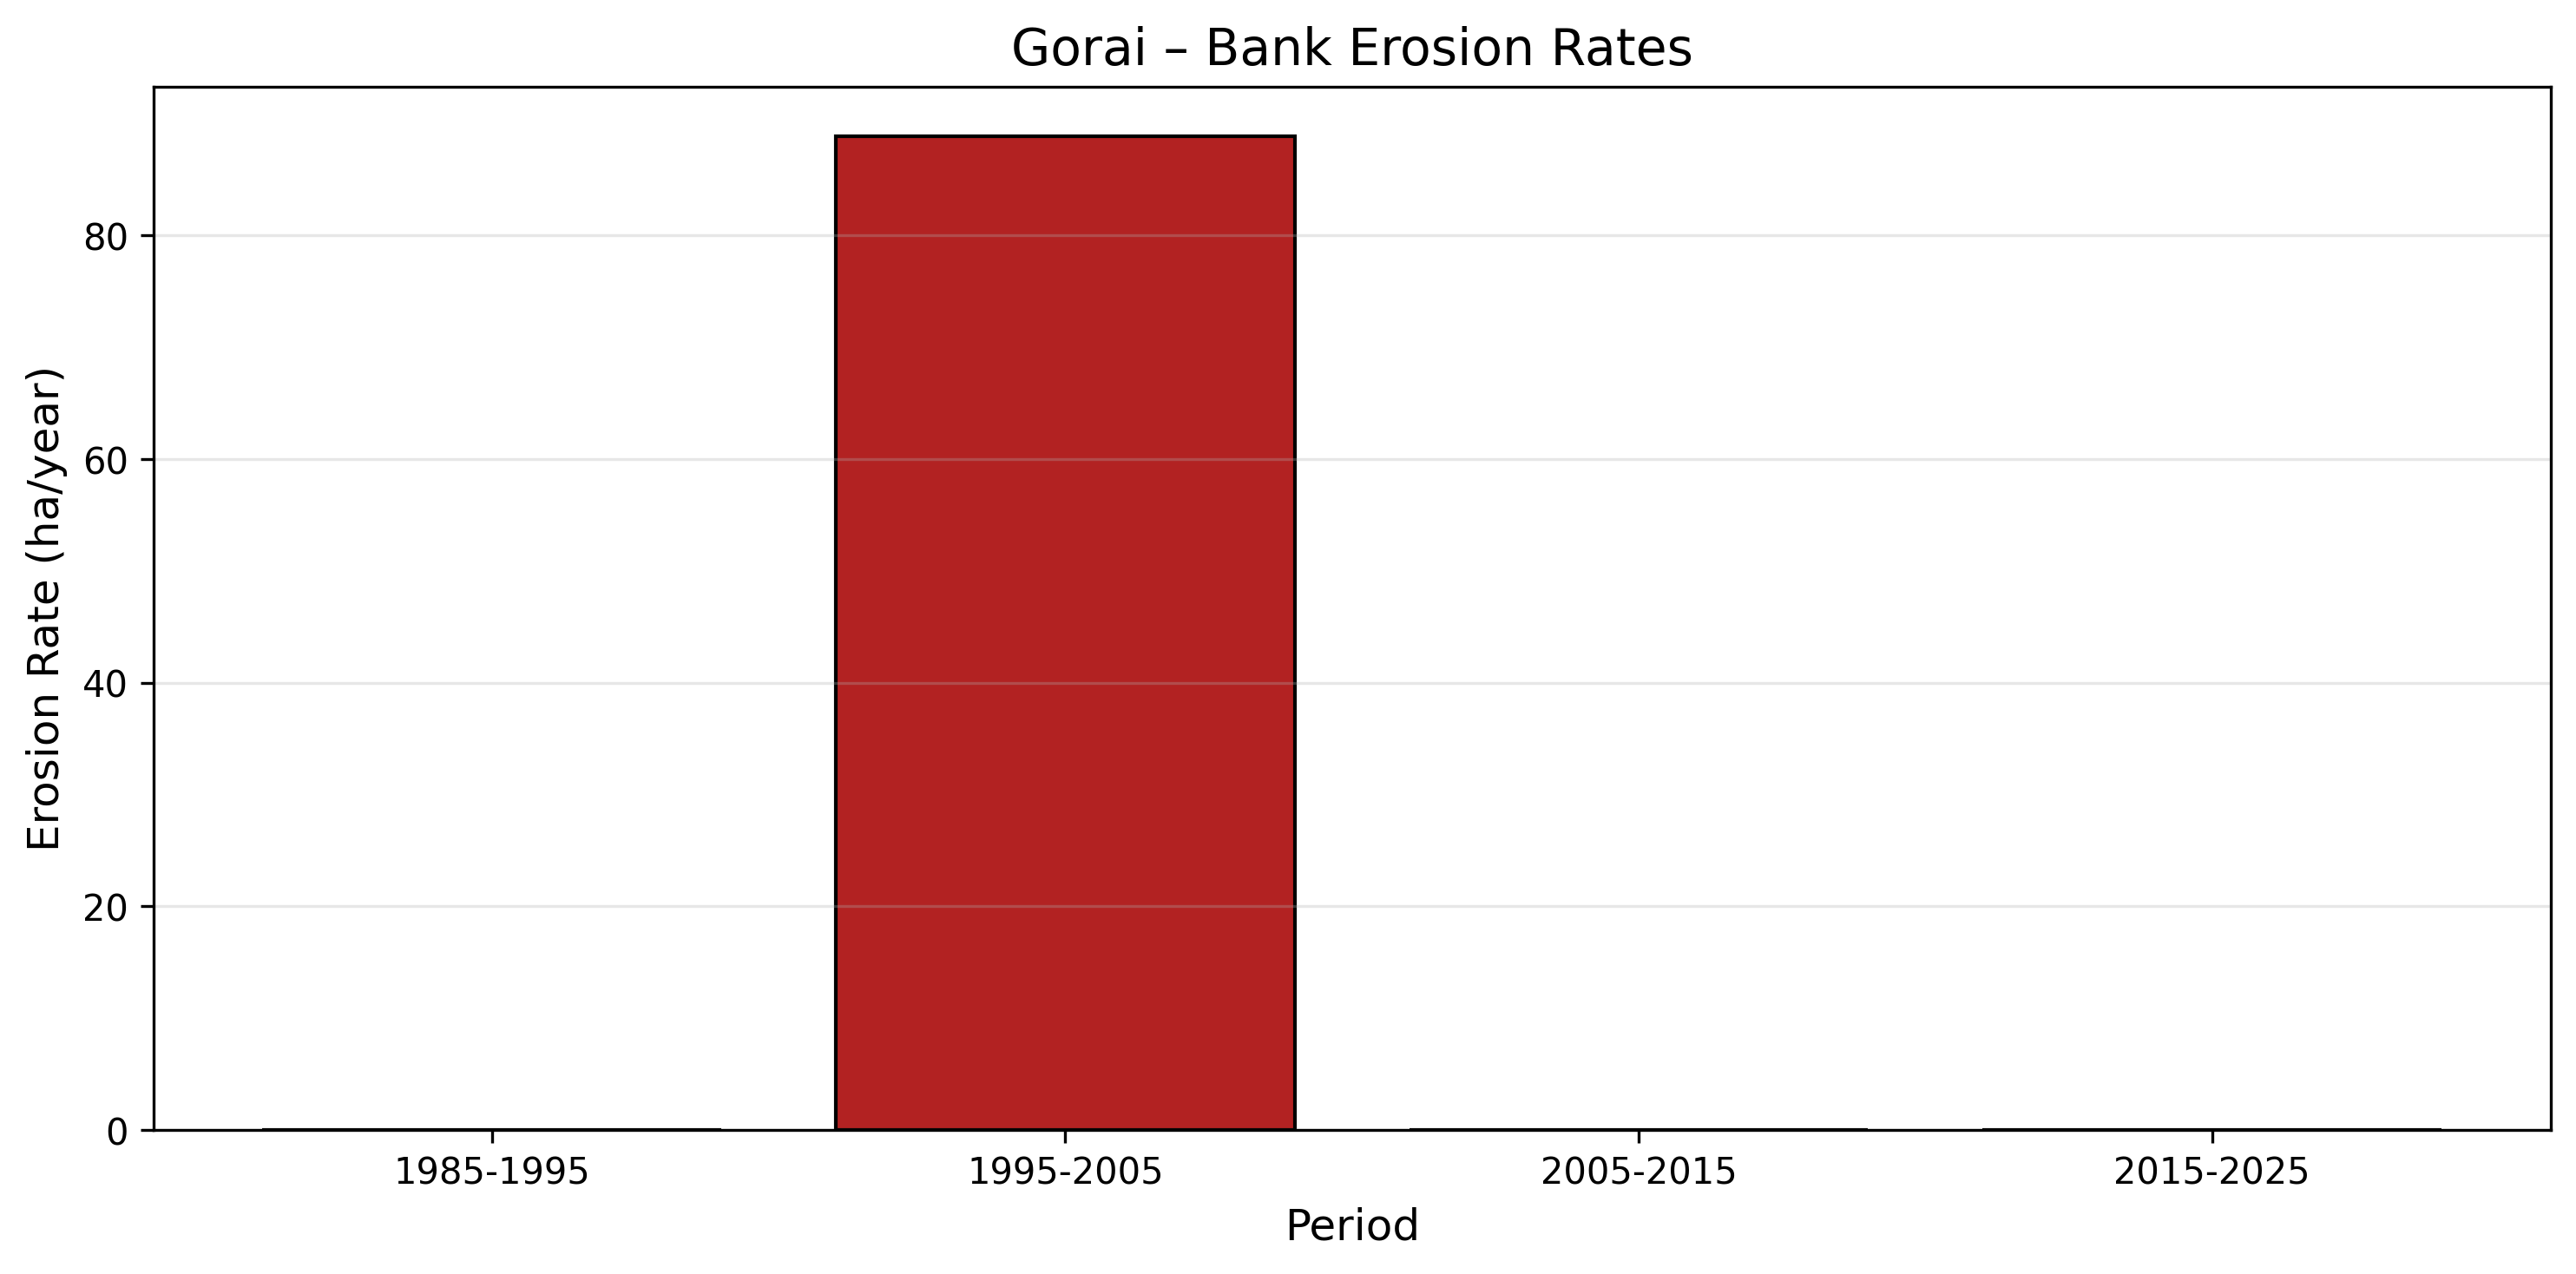

Source data for this figure (header and first rows):
period, rate_ha_per_year
1985-1995, 0.0
1995-2005, 88.9
2005-2015, 0.0
2015-2025, 0.0
